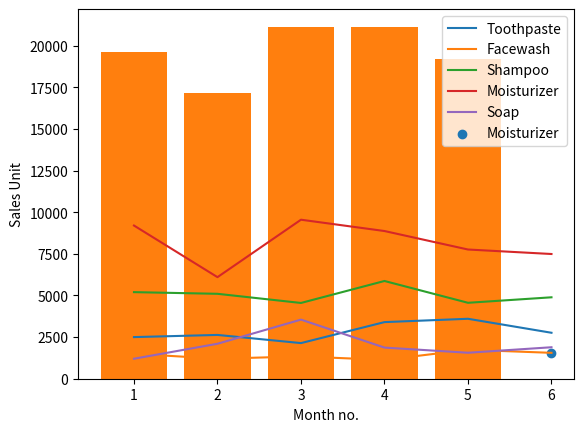

This chart was generated by the following Python code:
import matplotlib.pyplot as plt

# Toothpaste points
x1 = [1, 2, 3, 4, 5, 6]
y1 = [2500, 2630, 2140, 3400, 3600, 2760]
# plotting the line 1 points
plt.plot(x1, y1,  label="Toothpaste")

# Facewash points
x2 = [1, 2, 3, 4, 5, 6]
y2 = [1500, 1200, 1340, 1130, 1740, 1555]
# plotting the line 2 points
plt.plot(x2, y2, label="Facewash")

# Shampoo points
x3 = [1, 2, 3, 4, 5, 6]
y3 = [5200, 5100, 4550, 5870, 4560, 4890]
# plotting the line 2 points
plt.plot(x3, y3, label="Shampoo")

# Moisturizer points
x4 = [1, 2, 3, 4, 5, 6]
y4 = [9200, 6100, 9550, 8870, 7760, 7490]
# plotting the line 2 points
plt.plot(x4, y4, label="Moisturizer")

# Soap points
x5 = [1, 2, 3, 4, 5, 6]
y5 = [1200, 2100, 3550, 1870, 1560, 1890]
# plotting the line 2 points
plt.plot(x5, y5, label="Soap")

# naming the x axis
plt.xlabel('Month no.')
# naming the y axis
plt.ylabel('Sales Unit')

# i)ans:
# show a legend on the plot
plt.legend()

# function to show the plot
plt.show()



# ii) ans:

# plotting points as a scatter plot
plt.scatter(x2, y2, label="Moisturizer")

plt.legend()
plt.show()



#iii) ans:
x = [1,2,3,4,5]
y = []
for i in range(5):
    y.append(y1[i] + y2[i] + y3[i] + y4[i] + y5[i])
plt.bar(x,y)
plt.show()